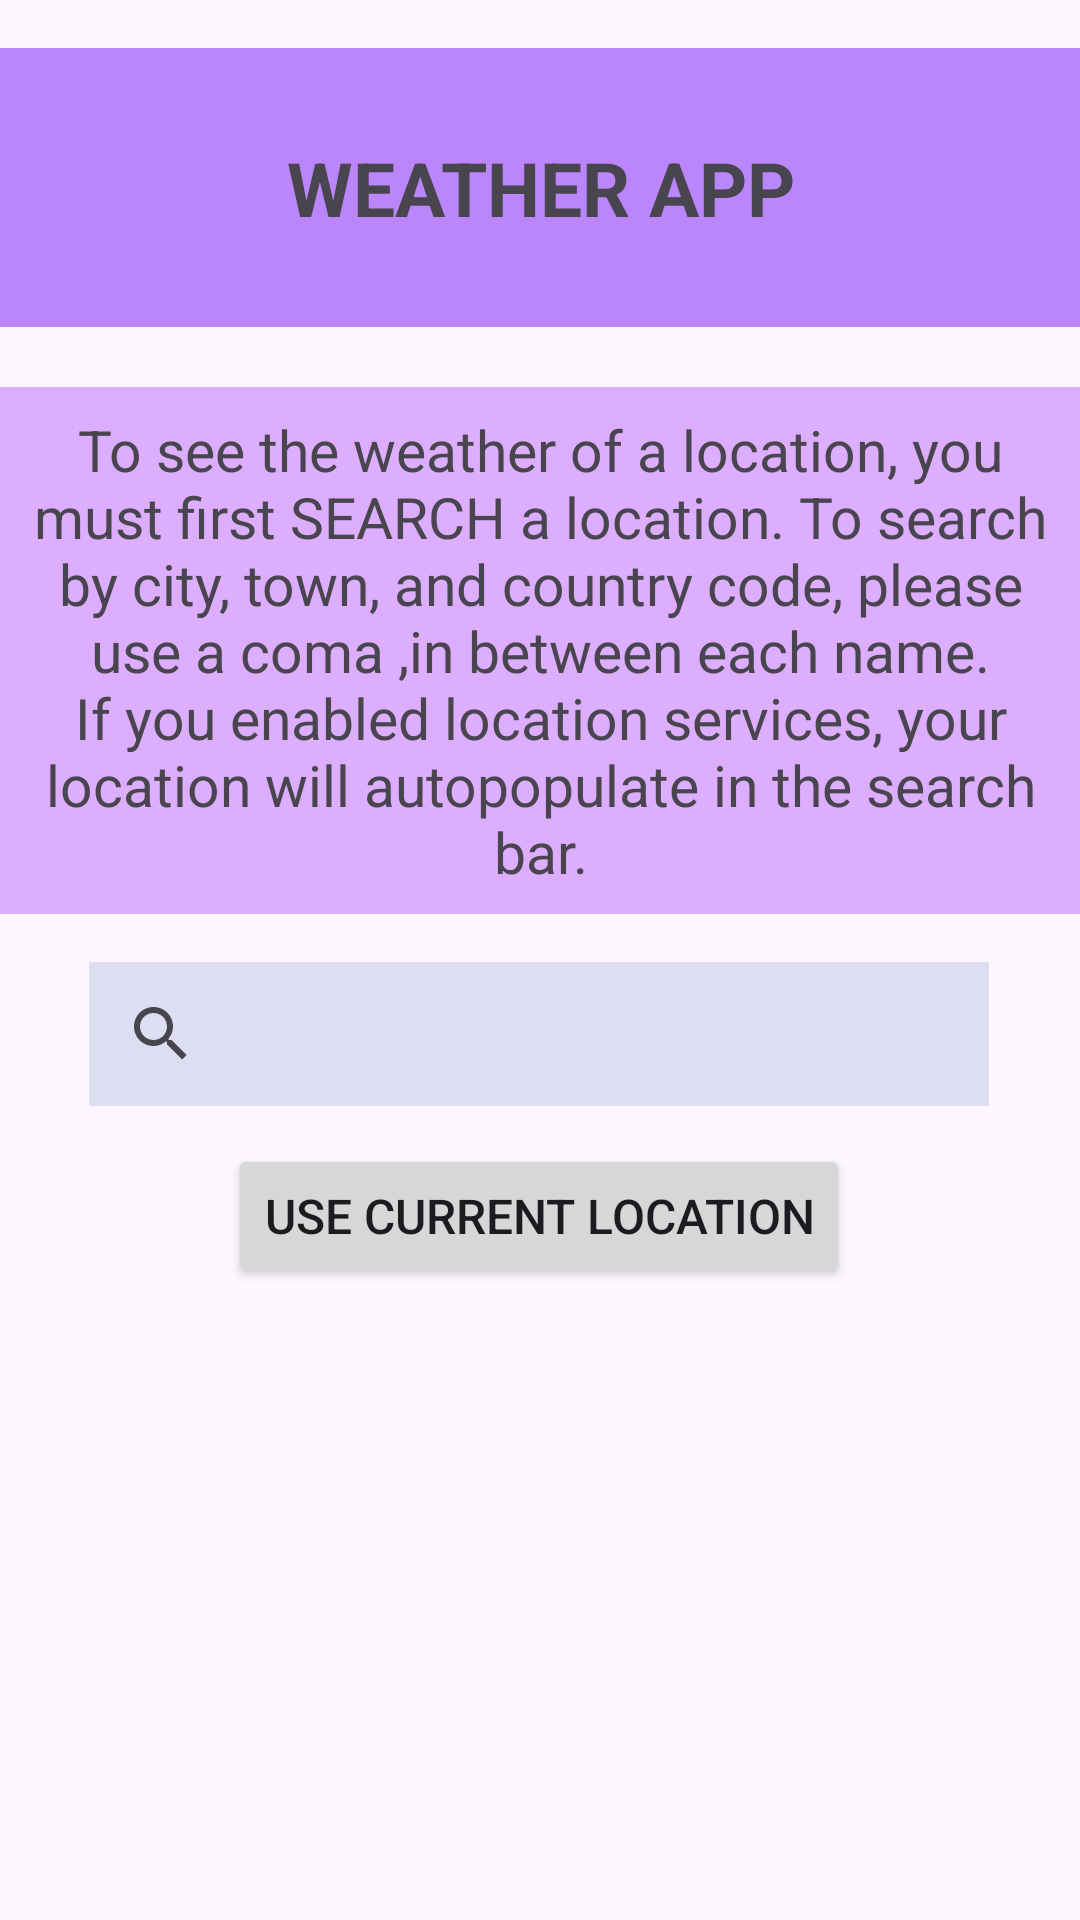

Android layout source for this screen:
<!-- AndroidManifest.xml: application theme Theme.CarlosCJPMCWeatherAppCodeChallange -->
<!-- res/layout/fragment_search_page.xml -->
<?xml version="1.0" encoding="utf-8"?>
<androidx.constraintlayout.widget.ConstraintLayout xmlns:android="http://schemas.android.com/apk/res/android"
    xmlns:app="http://schemas.android.com/apk/res-auto"
    xmlns:tools="http://schemas.android.com/tools"
    android:layout_width="match_parent"
    android:layout_height="match_parent">


    <TextView
        android:id="@+id/textView3"
        android:layout_width="match_parent"
        android:layout_height="93dp"
        android:layout_marginTop="16dp"
        android:background="@color/purple_200"
        android:gravity="center"
        android:text="@string/weather_app"
        android:textSize="25sp"
        android:textStyle="bold"
        app:layout_constraintEnd_toEndOf="parent"
        app:layout_constraintHorizontal_bias="0.0"
        app:layout_constraintStart_toStartOf="parent"
        app:layout_constraintTop_toTopOf="parent" />

    <TextView
        android:id="@+id/textView"
        android:layout_width="wrap_content"
        android:layout_height="wrap_content"
        android:layout_marginTop="20dp"
        android:background="@color/light_purple"
        android:gravity="center"
        android:padding="8dp"
        android:text="@string/search_instructions"
        android:textSize="19sp"
        app:layout_constraintEnd_toEndOf="parent"
        app:layout_constraintHorizontal_bias="0.0"
        app:layout_constraintStart_toStartOf="parent"
        app:layout_constraintTop_toBottomOf="@+id/textView3" />

    <SearchView
        android:id="@+id/sv_searchLocation"
        android:layout_width="300dp"
        android:layout_height="wrap_content"
        android:layout_marginTop="16dp"
        android:background="#6FB4BCE1"
        app:layout_constraintEnd_toEndOf="parent"
        app:layout_constraintHorizontal_bias="0.495"
        app:layout_constraintStart_toStartOf="parent"
        app:layout_constraintTop_toBottomOf="@+id/textView"
        app:queryHint="Search a location" />

    <Button
        android:id="@+id/btn_search_current_location"
        android:layout_width="wrap_content"
        android:layout_height="wrap_content"
        android:layout_marginTop="12dp"
        android:textSize="16sp"
        android:text="@string/use_current_location"
        app:layout_constraintBottom_toBottomOf="parent"
        app:layout_constraintEnd_toEndOf="parent"
        app:layout_constraintHorizontal_bias="0.497"
        app:layout_constraintStart_toStartOf="parent"
        app:layout_constraintTop_toBottomOf="@+id/sv_searchLocation"
        app:layout_constraintVertical_bias="0.003" />


</androidx.constraintlayout.widget.ConstraintLayout>
<!-- resources referenced by this layout -->
<resources>
  <color name="light_purple"> #DDADFE </color>
  <color name="purple_200">#FFBB86FC</color>
  <string name="search_instructions">To see the weather of a location, you must first SEARCH a location.
                                         To search by city, town, and country code, please use a coma "," in
                                         between each name. If you enabled location services, your location
                                         will autopopulate in the search bar.
                                          </string>
  <string name="use_current_location">Use current location</string>
  <string name="weather_app">WEATHER APP</string>
  <style name="Theme.CarlosCJPMCWeatherAppCodeChallange" parent="Base.Theme.CarlosCJPMCWeatherAppCodeChallange" />
  <style name="Base.Theme.CarlosCJPMCWeatherAppCodeChallange" parent="Theme.Material3.DayNight">
          
          
      </style>
</resources>
